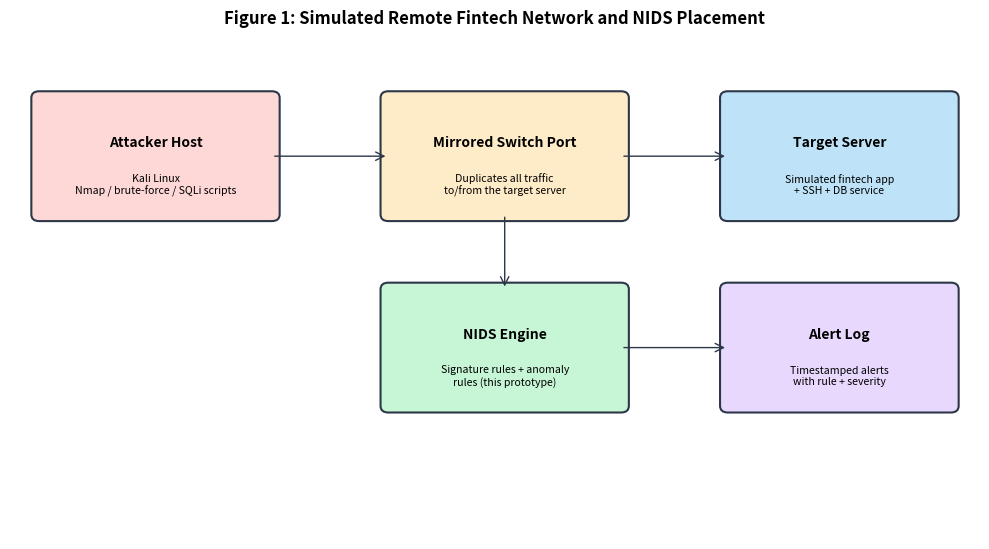

Generate this figure with matplotlib: (Note: this script raises an exception after producing the figure.)
import matplotlib
matplotlib.use("Agg")
import matplotlib.pyplot as plt
from matplotlib.patches import FancyBboxPatch, FancyArrowPatch

# ---------- Figure 1: simulated network architecture ----------
fig, ax = plt.subplots(figsize=(10, 5.6))
ax.set_xlim(0, 10)
ax.set_ylim(0, 6)
ax.axis("off")

def box(x, y, w, h, title, subtitle, color):
    b = FancyBboxPatch((x, y), w, h, boxstyle="round,pad=0.08",
                        linewidth=1.5, edgecolor="#2d3748", facecolor=color)
    ax.add_patch(b)
    ax.text(x + w/2, y + h*0.62, title, ha="center", va="center", fontsize=10, fontweight="bold")
    ax.text(x + w/2, y + h*0.26, subtitle, ha="center", va="center", fontsize=7.6)

box(0.3, 3.9, 2.4, 1.4, "Attacker Host", "Kali Linux\nNmap / brute-force / SQLi scripts", "#fed7d7")
box(3.9, 3.9, 2.4, 1.4, "Mirrored Switch Port", "Duplicates all traffic\nto/from the target server", "#feebc8")
box(7.4, 3.9, 2.3, 1.4, "Target Server", "Simulated fintech app\n+ SSH + DB service", "#bee3f8")

box(3.9, 1.6, 2.4, 1.4, "NIDS Engine", "Signature rules + anomaly\nrules (this prototype)", "#c6f6d5")
box(7.4, 1.6, 2.3, 1.4, "Alert Log", "Timestamped alerts\nwith rule + severity", "#e9d8fd")

for (x1,y1,x2,y2) in [(2.7,4.6,3.9,4.6), (6.3,4.6,7.4,4.6)]:
    ax.add_patch(FancyArrowPatch((x1,y1),(x2,y2), arrowstyle="->", mutation_scale=15, color="#2d3748"))
ax.add_patch(FancyArrowPatch((5.1,3.9),(5.1,3.0), arrowstyle="->", mutation_scale=15, color="#2d3748"))
ax.add_patch(FancyArrowPatch((6.3,2.3),(7.4,2.3), arrowstyle="->", mutation_scale=15, color="#2d3748"))

ax.set_title("Figure 1: Simulated Remote Fintech Network and NIDS Placement", fontsize=12, fontweight="bold", pad=12)
fig.tight_layout()
fig.savefig("results/architecture_diagram.png", dpi=170)
plt.close(fig)

# ---------- Figure 2: per-flow detection sequence ----------
fig, ax = plt.subplots(figsize=(9, 6.2))
ax.set_xlim(0, 9); ax.set_ylim(0, 8.6); ax.axis("off")

steps = [
    ("1. A flow record arrives at the engine\n(src/dst IP, ports, protocol, payload,\ntimestamp)", "#bee3f8"),
    ("2. Signature check: does the payload\nmatch a known malicious pattern\n(e.g. a SQL injection string)?", "#c6f6d5"),
    ("3. Anomaly checks (hybrid mode only):\nport-scan, brute-force, and volumetric\n(DDoS) counters updated for this flow", "#feebc8"),
    ("4. If any check fires, an alert is logged\nwith its rule ID, category, severity,\nand a plain-language reason", "#fed7d7"),
    ("5. Flow is scored later against its\nground-truth label to build the\nconfusion matrix", "#e9d8fd"),
]
y = 8.0
h = 1.35
for i, (text, color) in enumerate(steps):
    b = FancyBboxPatch((1.0, y - h), 7.0, h, boxstyle="round,pad=0.06", linewidth=1.3,
                        edgecolor="#2d3748", facecolor=color)
    ax.add_patch(b)
    ax.text(4.5, y - h/2, text, ha="center", va="center", fontsize=9)
    if i < len(steps) - 1:
        ax.add_patch(FancyArrowPatch((4.5, y-h), (4.5, y-h-0.2), arrowstyle="-|>", mutation_scale=14, color="#2d3748"))
    y -= (h + 0.2)

ax.set_title("Figure 2: Per-Flow Detection Sequence", fontsize=12, fontweight="bold", pad=10)
fig.tight_layout()
fig.savefig("results/flow_diagram.png", dpi=170)
plt.close(fig)
print("saved")
